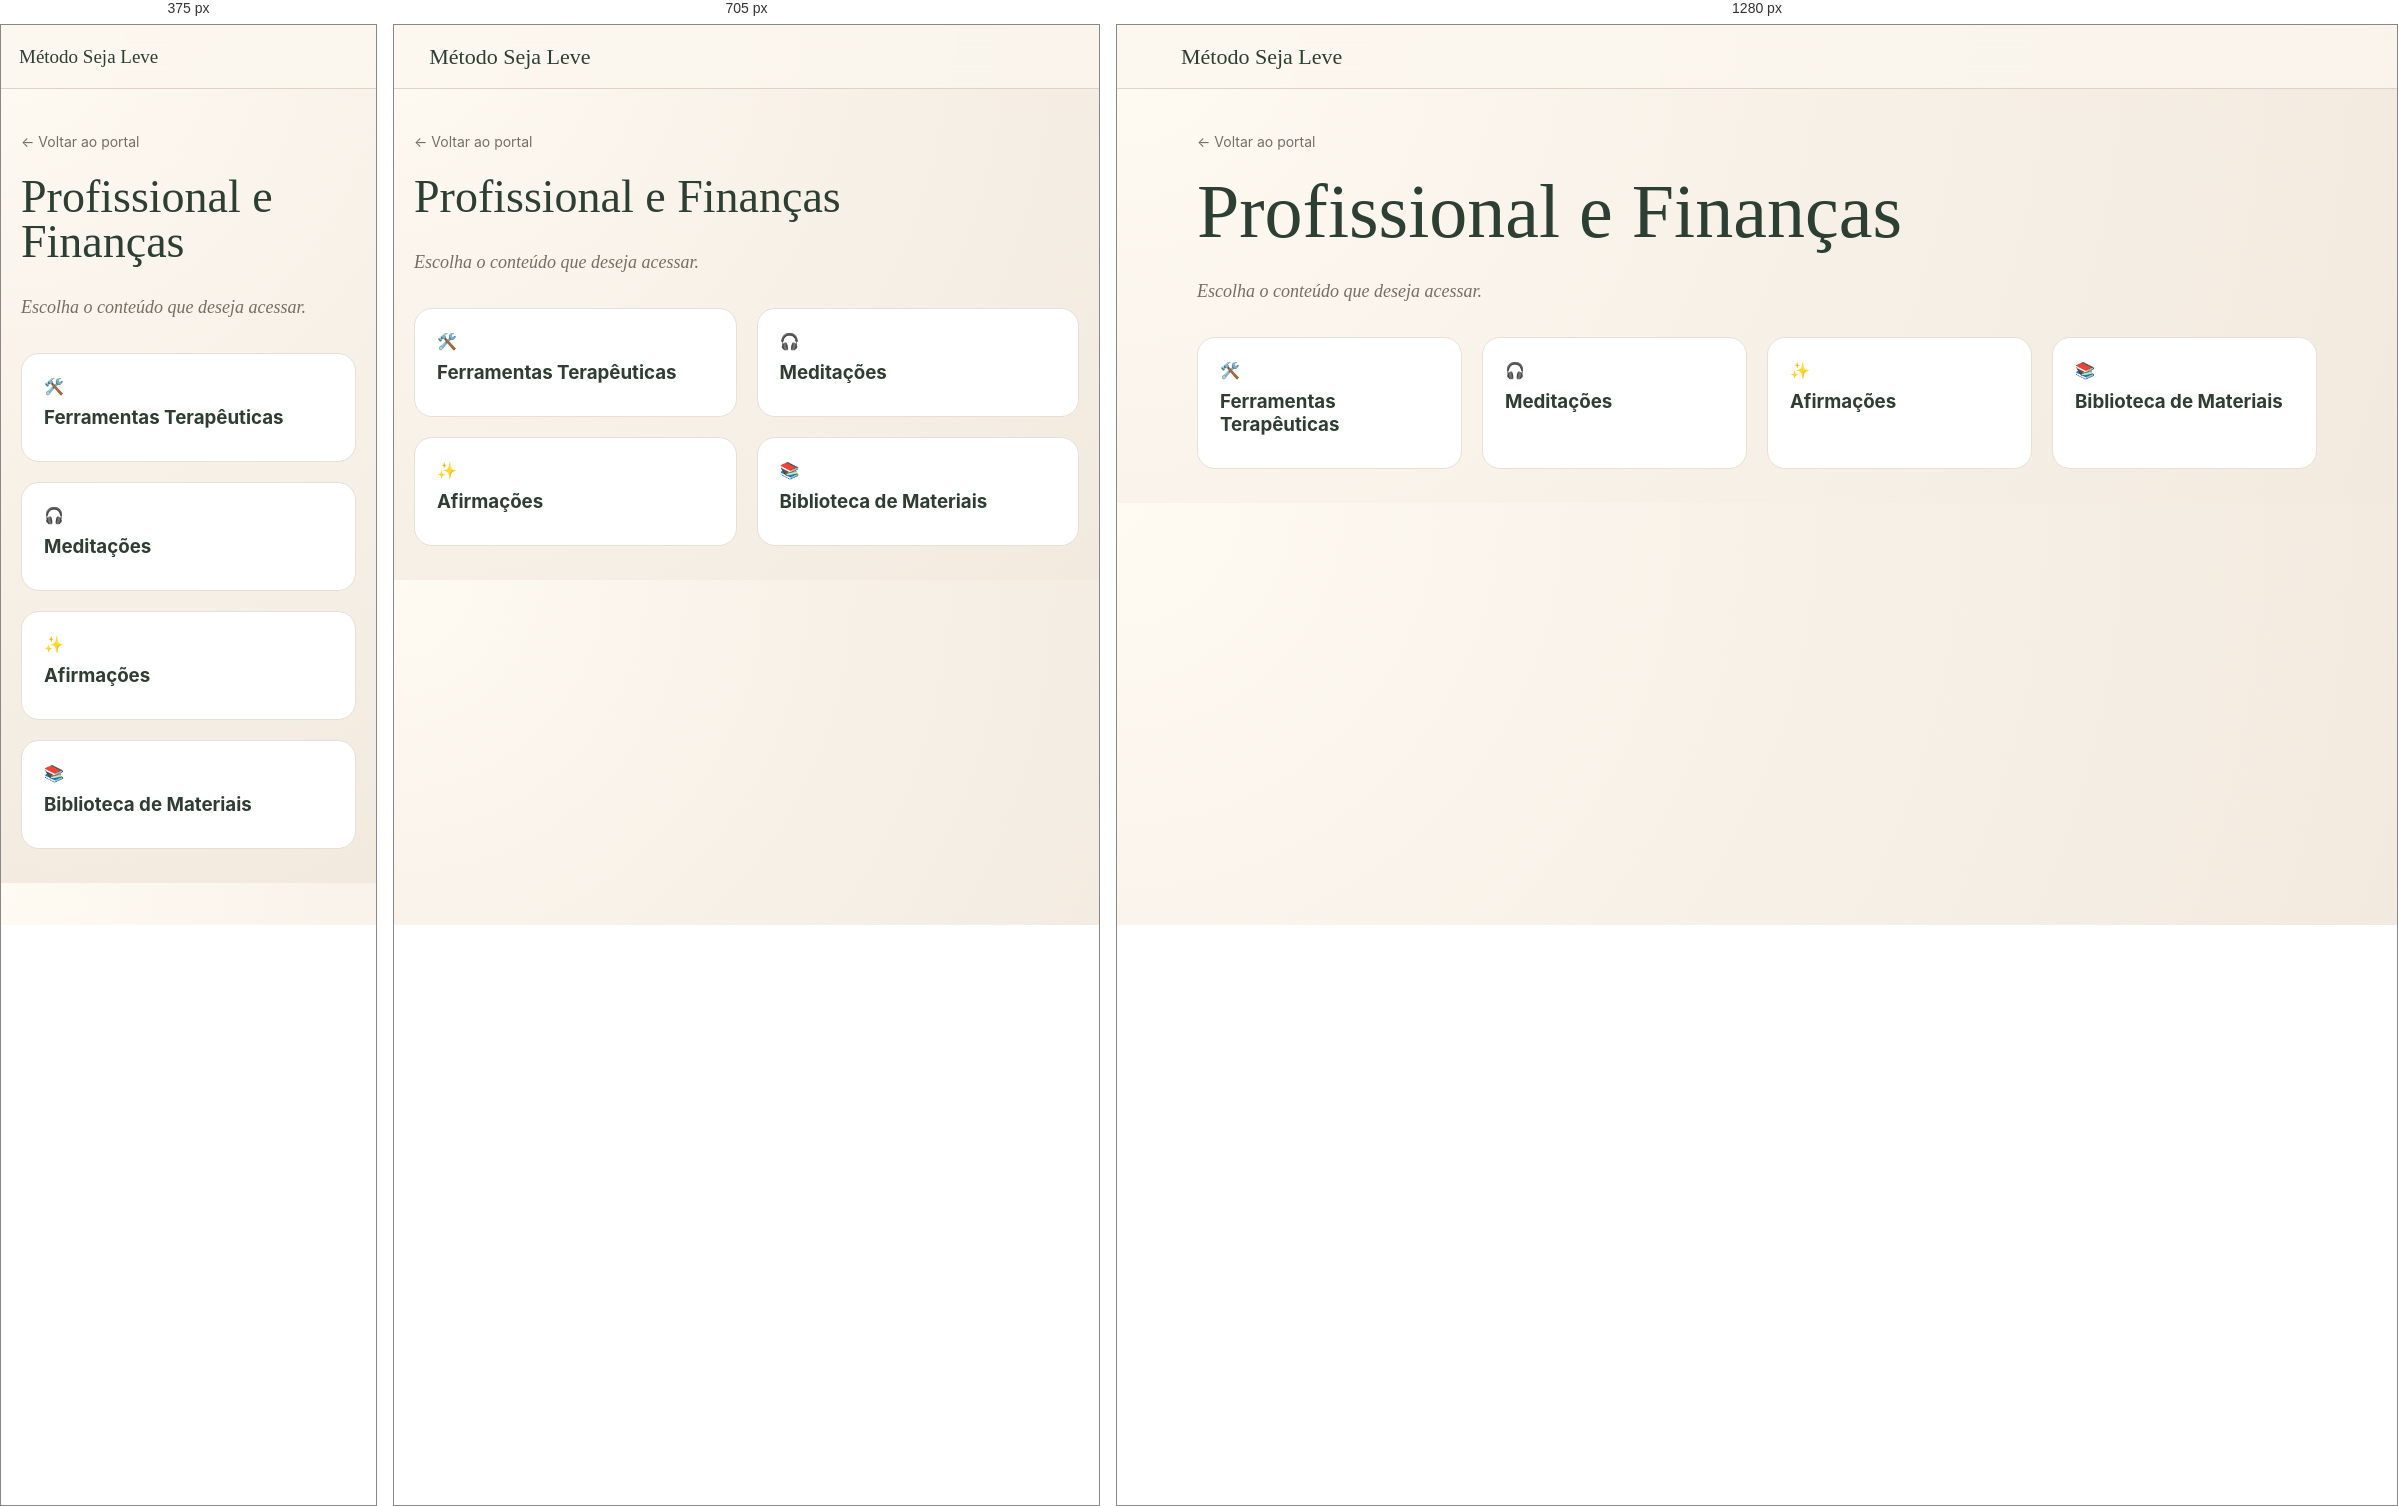
Rendered at 375 px, 705 px and 1280 px, left to right.

<!-- file: index.html -->
<!DOCTYPE html>
<html lang="pt-BR"><head>
<meta charset="UTF-8">
<meta name="viewport" content="width=device-width, initial-scale=1.0">
<title>Profissional e Finanças</title>
<link rel="stylesheet" href="/assets/css/style.css">
<style>
.netflix{display:grid;grid-template-columns:repeat(auto-fit,minmax(220px,1fr));gap:20px;margin-top:30px}
.ncard{background:#fff;border-radius:18px;padding:22px;border:1px solid #e8dfd6;text-decoration:none;color:#2f3d35;transition:.2s}
.ncard:hover{transform:translateY(-3px)}
.ncard h3{margin:10px 0}
</style></head><body>
<header class="topbar"><a class="brand" href="/"><span>Método Seja Leve</span></a></header>
<main class="container">
<section class="page-hero">
<a class="back" href="/">← Voltar ao portal</a>
<h1>Profissional e Finanças</h1>
<p class="lead">Escolha o conteúdo que deseja acessar.</p>
<div class="netflix">
<a class="ncard" href="./ferramentas/"><div>🛠️</div><h3>Ferramentas Terapêuticas</h3></a>
<a class="ncard" href="./meditacoes/"><div>🎧</div><h3>Meditações</h3></a>
<a class="ncard" href="./afirmacoes/"><div>✨</div><h3>Afirmações</h3></a>
<a class="ncard" href="./biblioteca/"><div>📚</div><h3>Biblioteca de Materiais</h3></a>
</div>
</section></main></body></html>

/* @media block from style.css */
@media(max-width:850px){.module-grid{grid-template-columns:1fr 1fr}.nav small{display:none}.hero h1,.page-hero h1{font-size:46px}}

/* @media block from style.css */
@media(max-width:560px){.topbar{padding:0 18px}.nav{gap:14px}.module-grid{grid-template-columns:1fr}.hero{padding-top:48px}.brand{font-size:19px}.content-link{font-size:18px;padding:18px}}